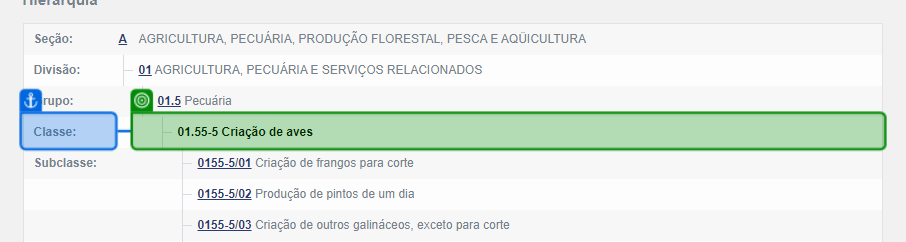
Task: Estrutura Empresarial Robótica
Workflow: FluxoSecaoADivisao01

Step 1: get-text from the table cell in window 'IBGE | Concla | Busca online' (chrome.exe)

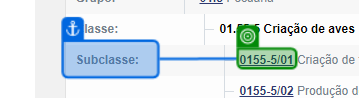
Step 2: get-text from the link in window 'IBGE | Concla | Busca online' (chrome.exe)

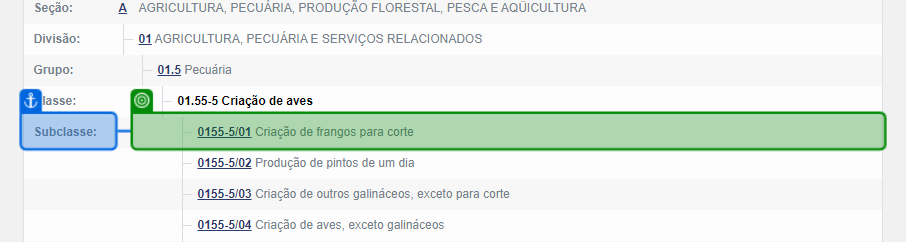
Step 3: get-text from the table cell in window 'IBGE | Concla | Busca online' (chrome.exe)

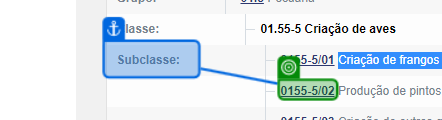
Step 4: get-text from the link in window 'IBGE | Concla | Busca online' (chrome.exe)

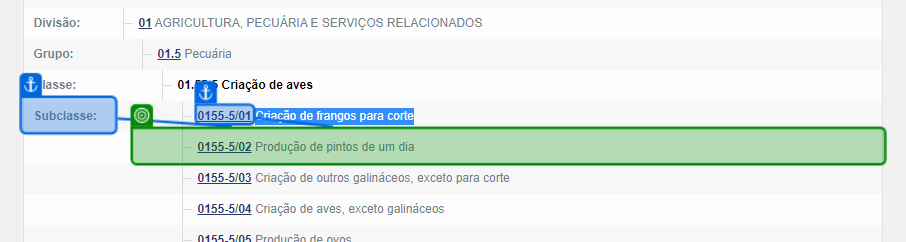
Step 5: get-text from the table cell in window 'IBGE | Concla | Busca online' (chrome.exe)

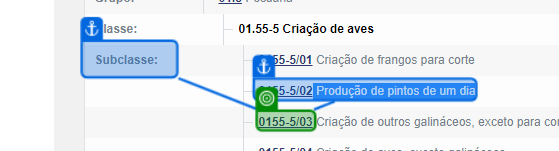
Step 6: get-text from the link in window 'IBGE | Concla | Busca online' (chrome.exe)

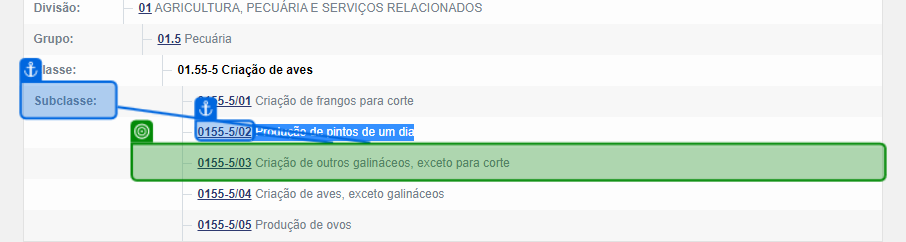
Step 7: get-text from the table cell in window 'IBGE | Concla | Busca online' (chrome.exe)

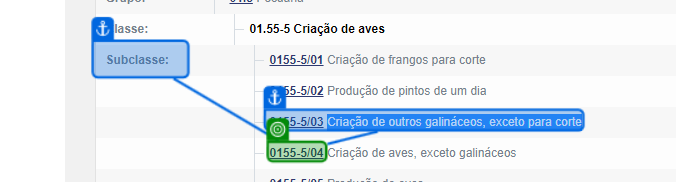
Step 8: get-text from the link in window 'IBGE | Concla | Busca online' (chrome.exe)

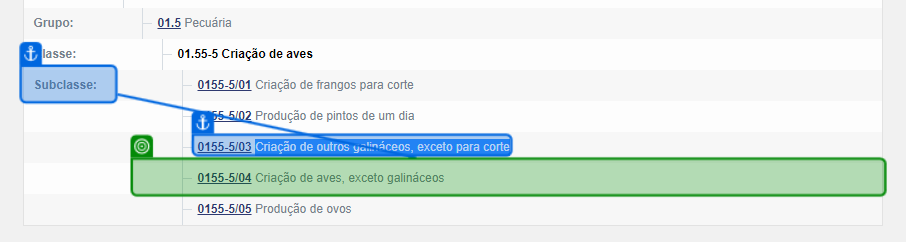
Step 9: get-text from the table cell in window 'IBGE | Concla | Busca online' (chrome.exe)

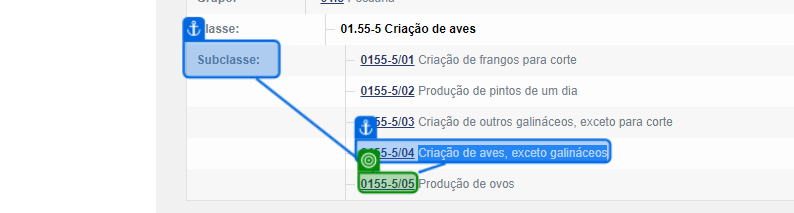
Step 10: get-text from the link in window 'IBGE | Concla | Busca online' (chrome.exe)

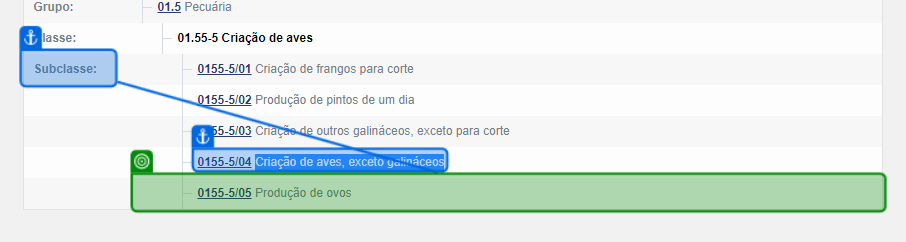
Step 11: get-text from the table cell in window 'IBGE | Concla | Busca online' (chrome.exe)

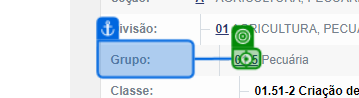
Step 12: click on the link in window 'IBGE | Concla | Busca online' (chrome.exe)

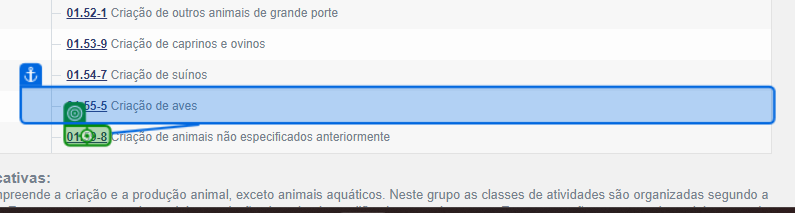
Step 13: click on the link in window 'IBGE | Concla | Busca online' (chrome.exe)

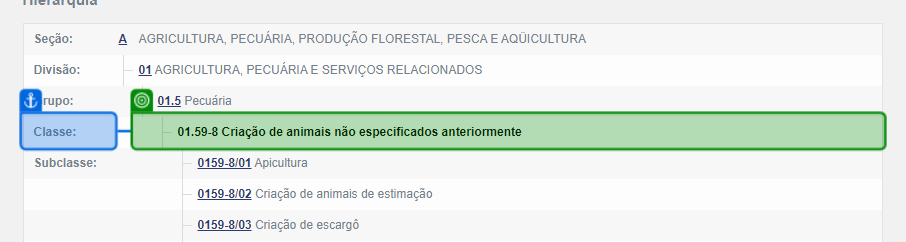
Step 14: get-text from the table cell in window 'IBGE | Concla | Busca online' (chrome.exe)

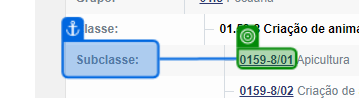
Step 15: get-text from the link in window 'IBGE | Concla | Busca online' (chrome.exe)

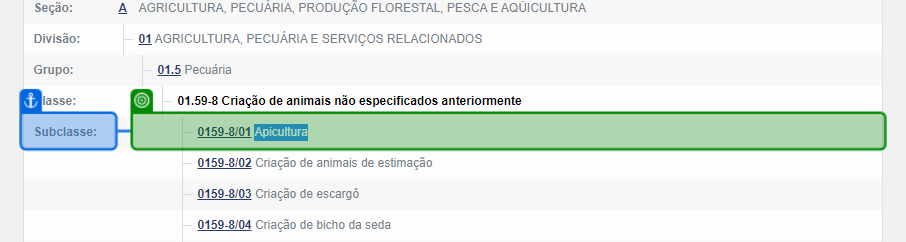
Step 16: get-text from the table cell in window 'IBGE | Concla | Busca online' (chrome.exe)

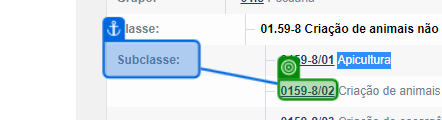
Step 17: get-text from the link in window 'IBGE | Concla | Busca online' (chrome.exe)

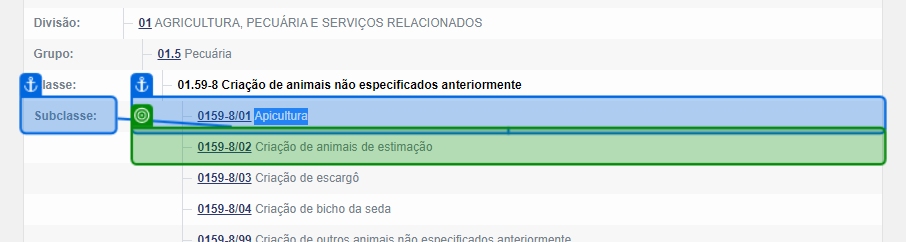
Step 18: get-text from the table cell in window 'IBGE | Concla | Busca online' (chrome.exe)

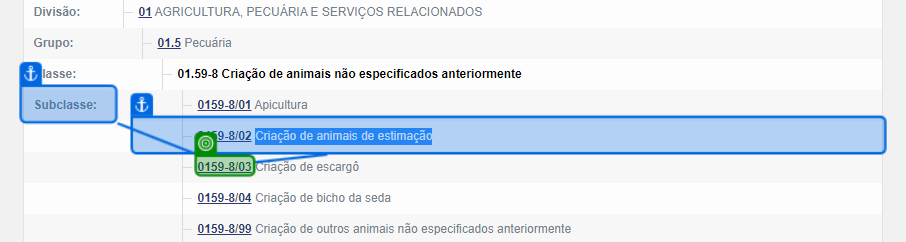
Step 19: get-text from the link in window 'IBGE | Concla | Busca online' (chrome.exe)

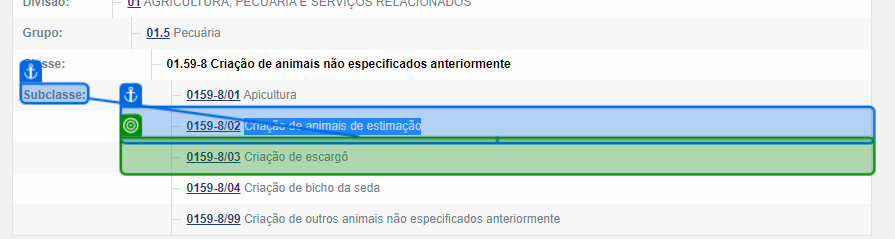
Step 20: get-text from the table cell in window 'IBGE | Concla | Busca online' (chrome.exe)

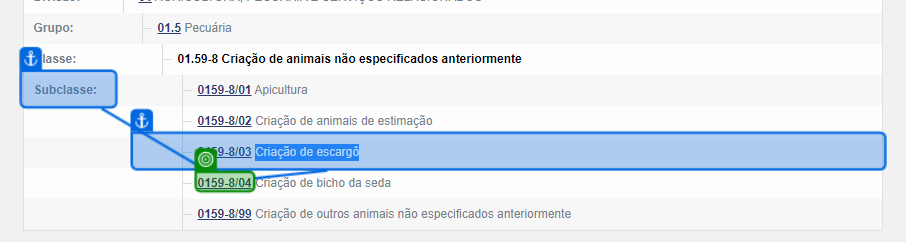
Step 21: get-text from the link in window 'IBGE | Concla | Busca online' (chrome.exe)

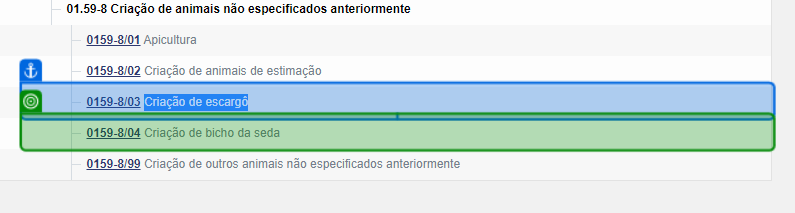
Step 22: get-text from the table cell in window 'IBGE | Concla | Busca online' (chrome.exe)

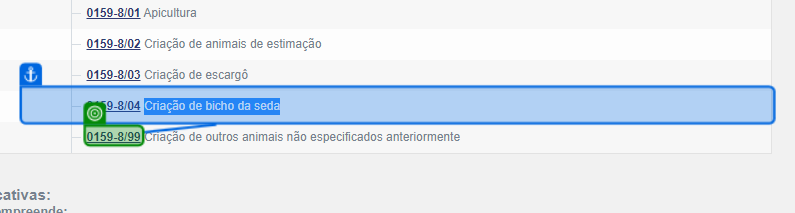
Step 23: get-text from the link in window 'IBGE | Concla | Busca online' (chrome.exe)

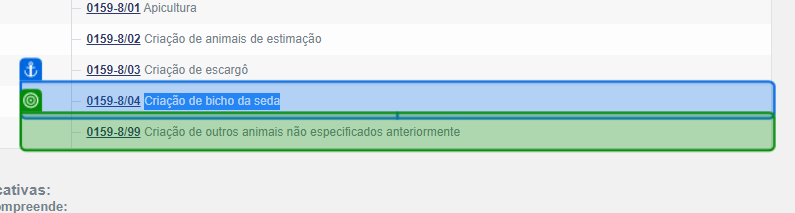
Step 24: get-text from the table cell in window 'IBGE | Concla | Busca online' (chrome.exe)
